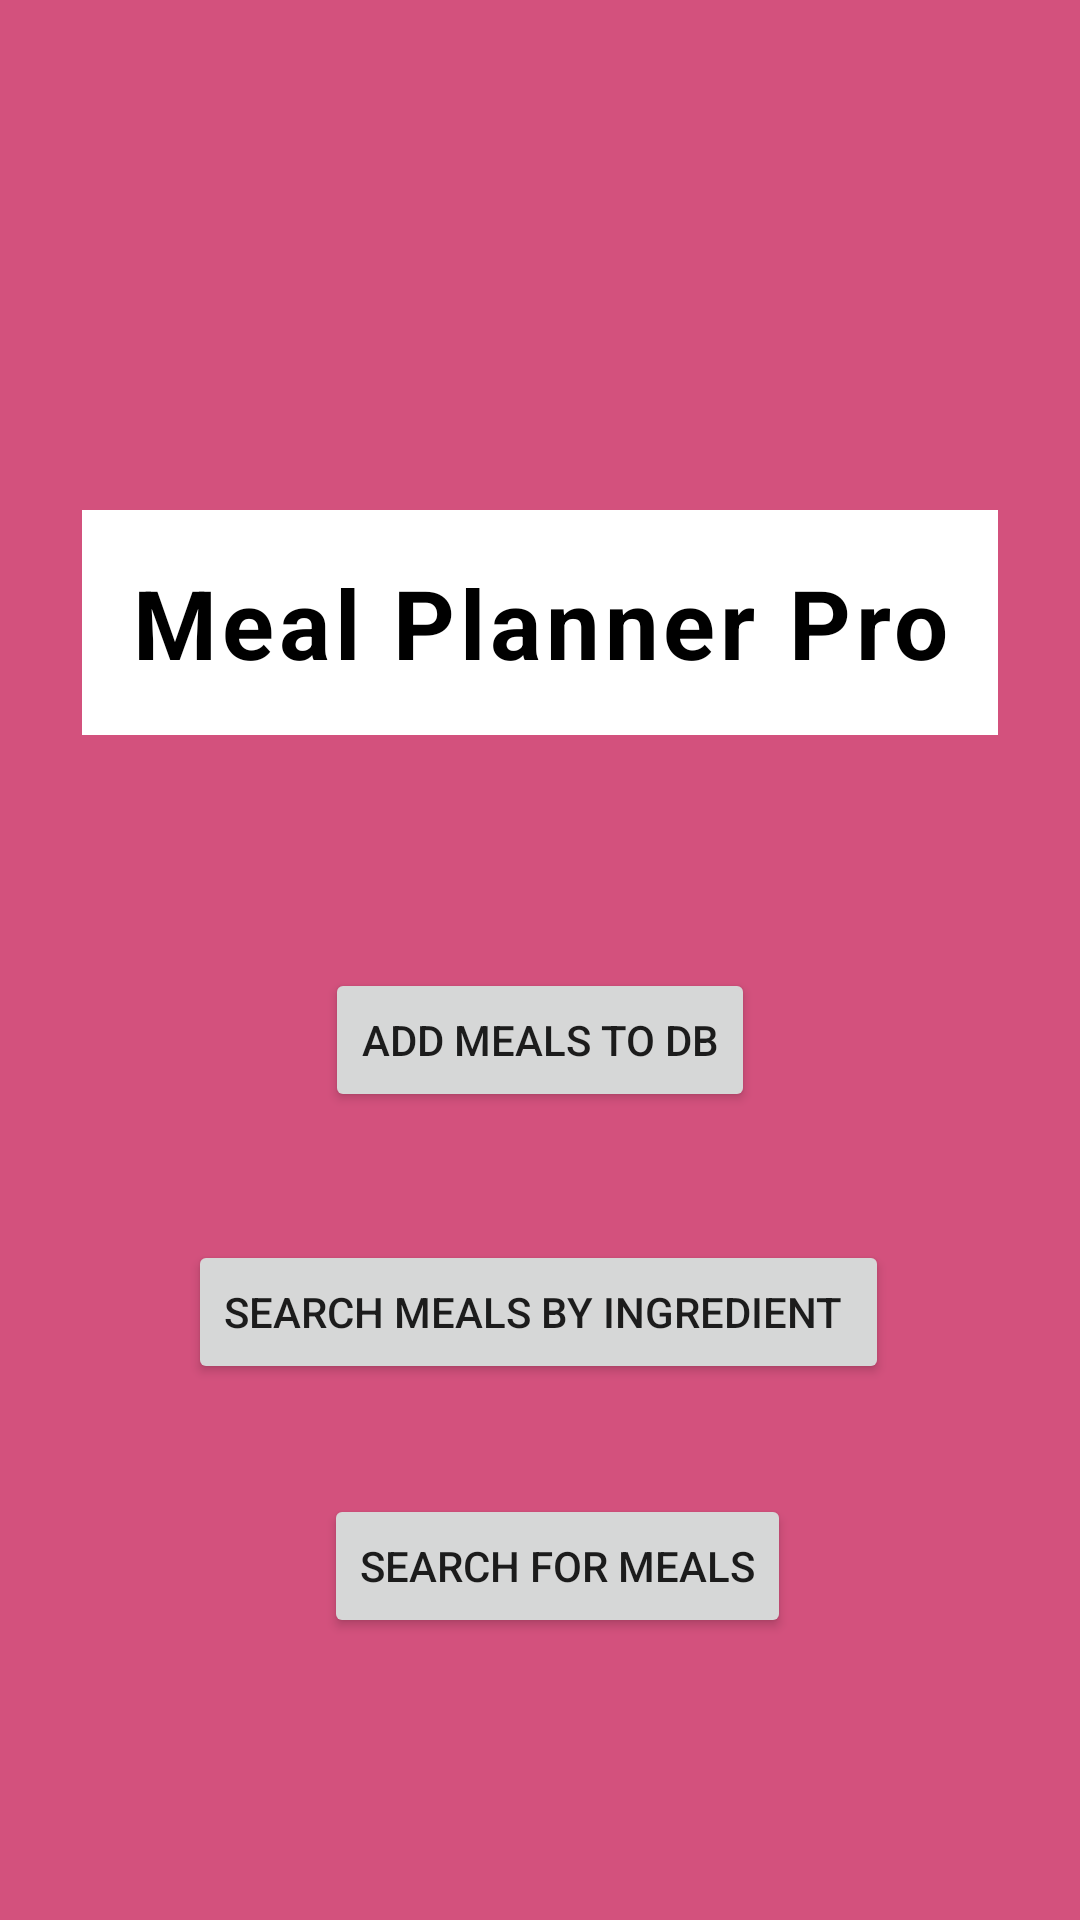

The Android layout XML behind this screen, and the referenced resources:
<!-- AndroidManifest.xml: application theme Theme.MealPlannerPro -->
<!-- res/layout/activity_main.xml -->
<?xml version="1.0" encoding="utf-8"?>
<androidx.constraintlayout.widget.ConstraintLayout xmlns:android="http://schemas.android.com/apk/res/android"
    xmlns:app="http://schemas.android.com/apk/res-auto"
    xmlns:tools="http://schemas.android.com/tools"
    android:layout_width="match_parent"
    android:layout_height="match_parent"
    android:background="#D3517D"
    tools:context=".MainActivity">

    <Button
        android:id="@+id/add"
        android:layout_width="wrap_content"
        android:layout_height="wrap_content"
        android:text="Add Meals to DB"
        app:layout_constraintBottom_toBottomOf="parent"
        app:layout_constraintEnd_toEndOf="parent"
        app:layout_constraintStart_toStartOf="parent"
        app:layout_constraintTop_toTopOf="parent"
        app:layout_constraintVertical_bias="0.545" />

    <TextView
        android:id="@+id/textView"
        android:layout_width="wrap_content"
        android:layout_height="wrap_content"
        android:background="#FFFFFF"
        android:gravity="center_vertical|center_horizontal"
        android:letterSpacing="0.05"
        android:lineSpacingExtra="4dp"
        android:padding="16dp"
        android:text="Meal Planner Pro"
        android:textColor="#000000"
        android:textSize="32sp"
        android:textStyle="bold"
        app:layout_constraintBottom_toBottomOf="parent"
        app:layout_constraintEnd_toEndOf="parent"
        app:layout_constraintStart_toStartOf="parent"
        app:layout_constraintTop_toTopOf="parent"
        app:layout_constraintVertical_bias="0.301" />

    <Button
        android:id="@+id/searchi"
        android:layout_width="wrap_content"
        android:layout_height="wrap_content"
        android:text="Search Meals By ingredient "
        app:layout_constraintBottom_toBottomOf="parent"
        app:layout_constraintEnd_toEndOf="parent"
        app:layout_constraintHorizontal_bias="0.496"
        app:layout_constraintStart_toStartOf="parent"
        app:layout_constraintTop_toTopOf="parent"
        app:layout_constraintVertical_bias="0.698" />

    <Button
        android:id="@+id/searchm"
        android:layout_width="wrap_content"
        android:layout_height="wrap_content"
        android:text="Search for meals"
        app:layout_constraintBottom_toBottomOf="parent"
        app:layout_constraintEnd_toEndOf="parent"
        app:layout_constraintHorizontal_bias="0.528"
        app:layout_constraintStart_toStartOf="parent"
        app:layout_constraintTop_toTopOf="parent"
        app:layout_constraintVertical_bias="0.841" />

</androidx.constraintlayout.widget.ConstraintLayout>
<!-- resources referenced by this layout -->
<resources>
  <style name="Theme.MealPlannerPro" parent="Theme.MaterialComponents.DayNight.DarkActionBar">
          
          <item name="colorPrimary">@color/purple_500</item>
          <item name="colorPrimaryVariant">@color/purple_700</item>
          <item name="colorOnPrimary">@color/white</item>
          
          <item name="colorSecondary">@color/teal_200</item>
          <item name="colorSecondaryVariant">@color/teal_700</item>
          <item name="colorOnSecondary">@color/black</item>
          
          <item name="android:statusBarColor">?attr/colorPrimaryVariant</item>
          
      </style>
  <!-- not gathered from this repository: default colours our renderer supplied (Android Studio template values) -->
  <color name="purple_500">#FF6200EE</color>
  <color name="purple_700">#FF3700B3</color>
  <color name="teal_200">#FF03DAC5</color>
  <color name="teal_700">#FF018786</color>
  <color name="black">#FF000000</color>
  <color name="white">#FFFFFFFF</color>
</resources>
